Photos from the image-classification dataset "risk_dataset_aug" in the GitHub repository YouYoungJeong/image_detecting. Its 3 classes are: risk level 0 safe, risk level 1 low, risk level 2 high.

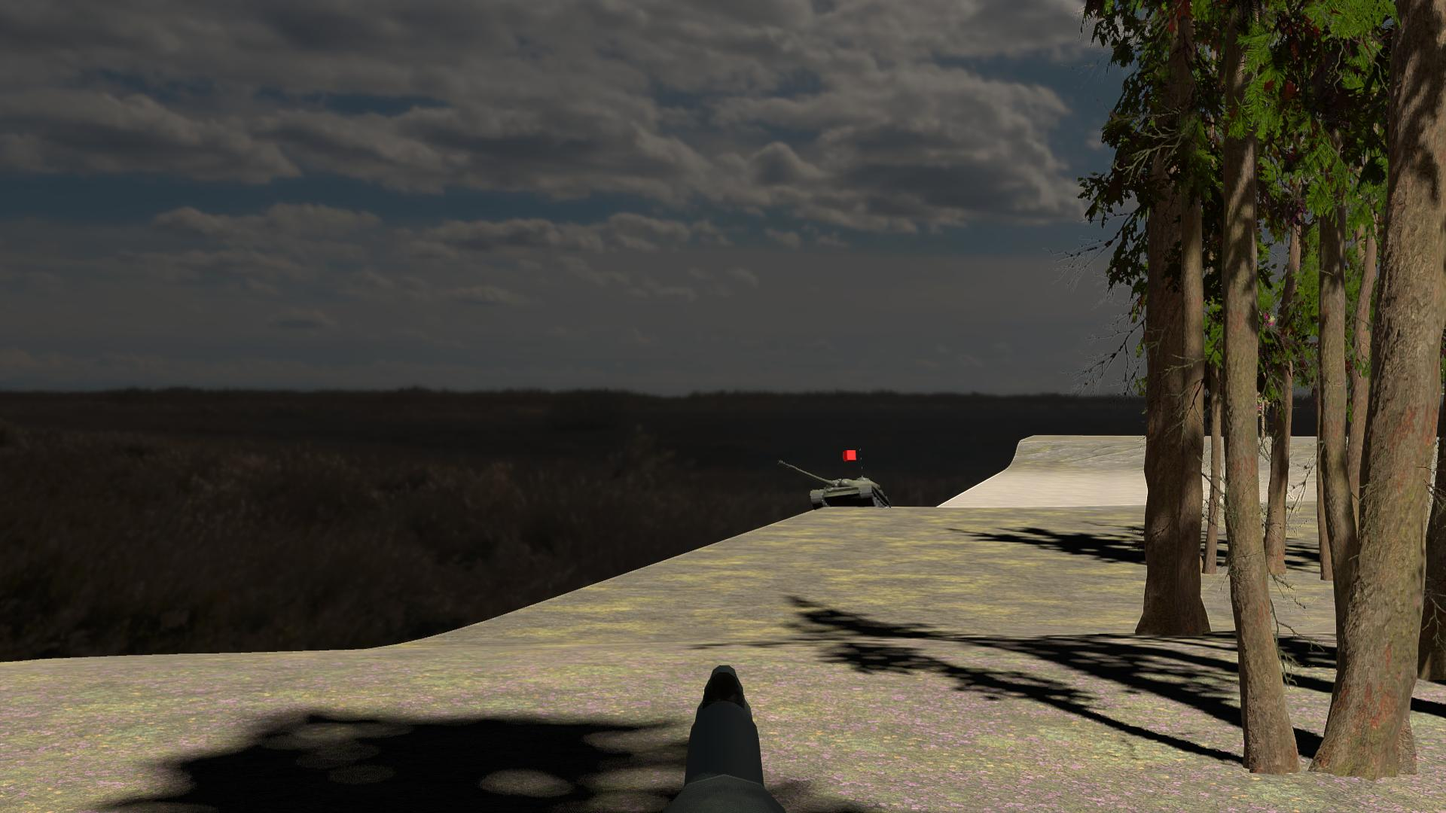
Label: risk level 2 high

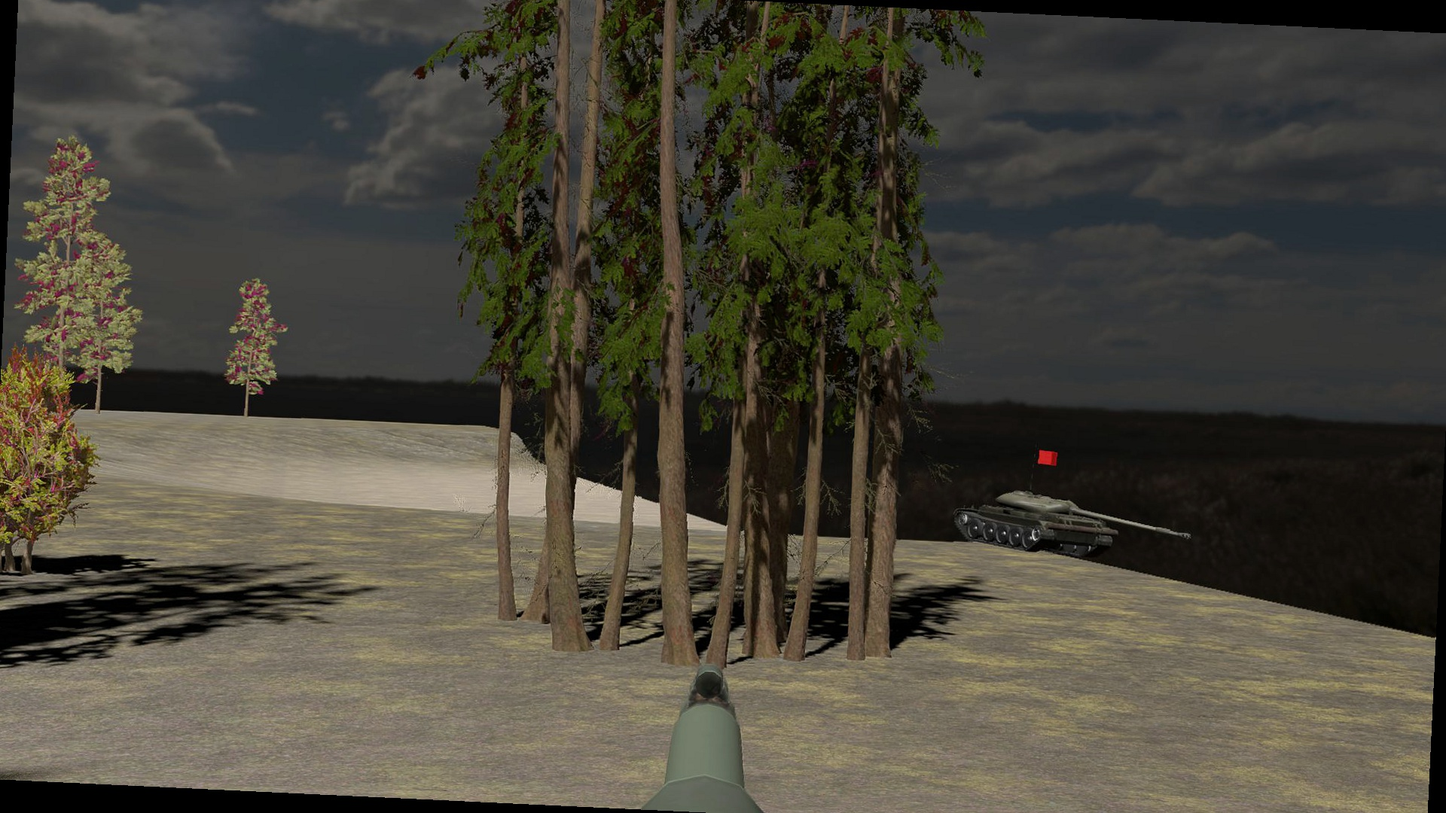
Label: risk level 1 low

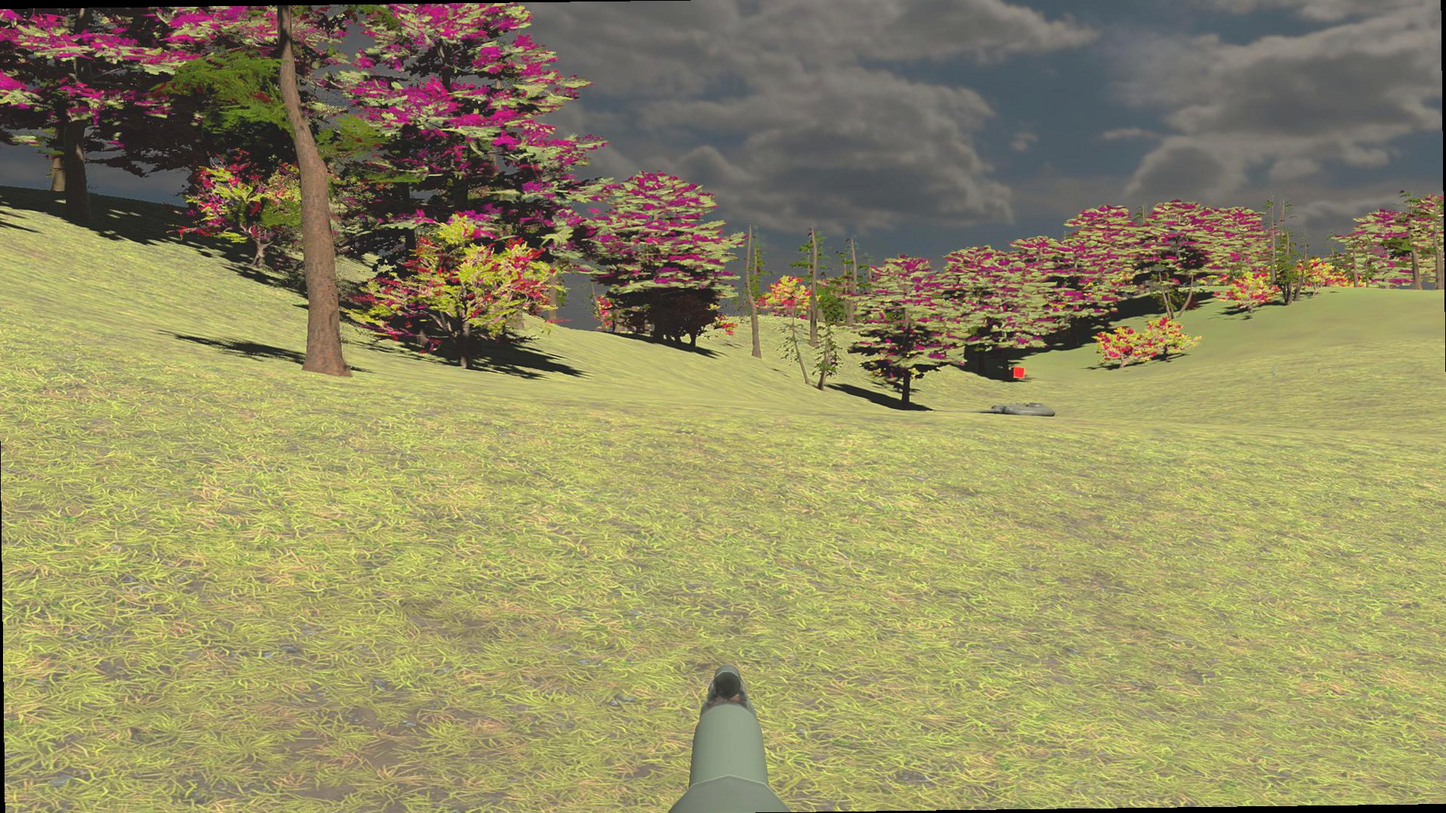
Label: risk level 1 low

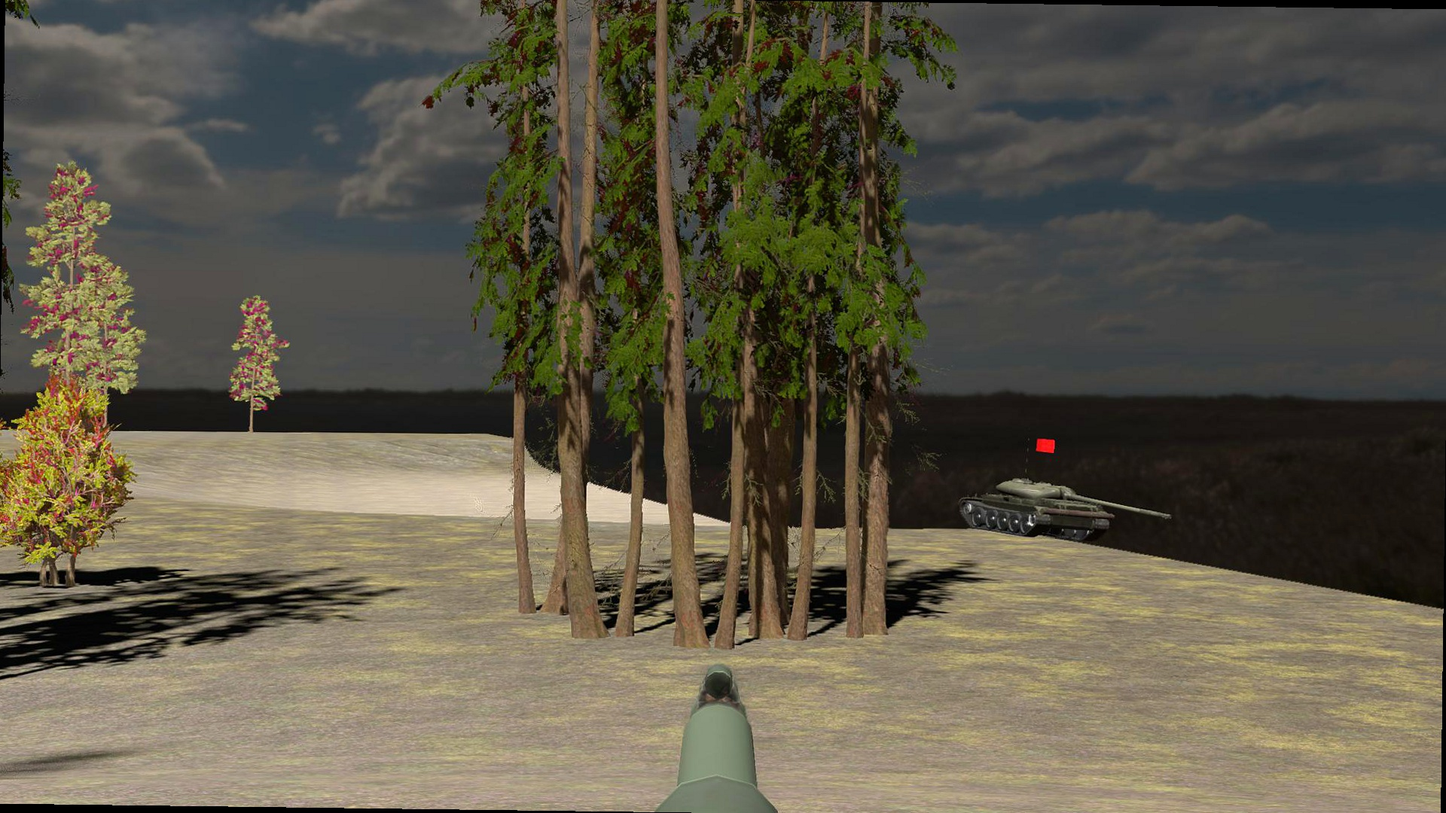
Label: risk level 1 low

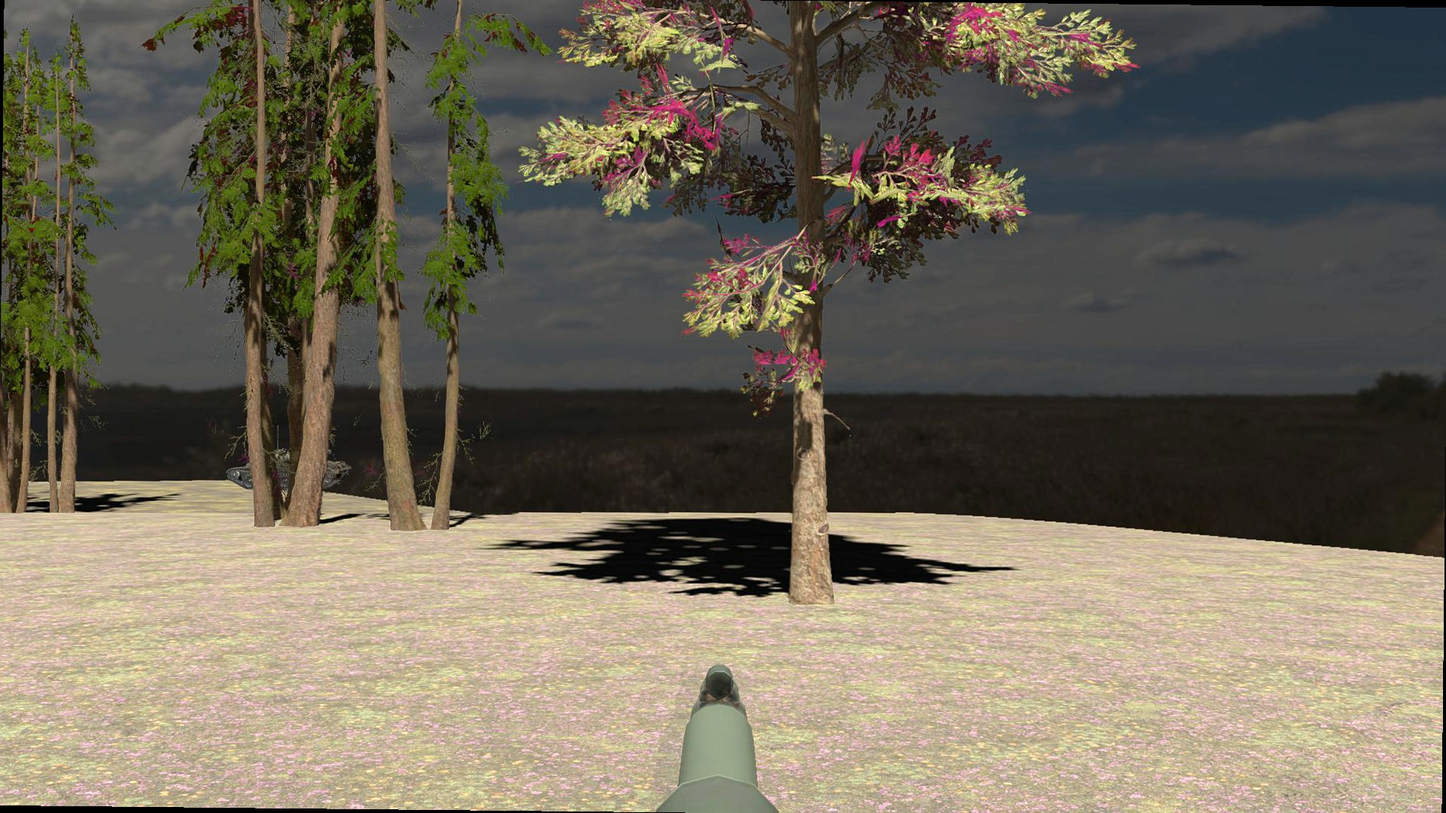
Label: risk level 2 high

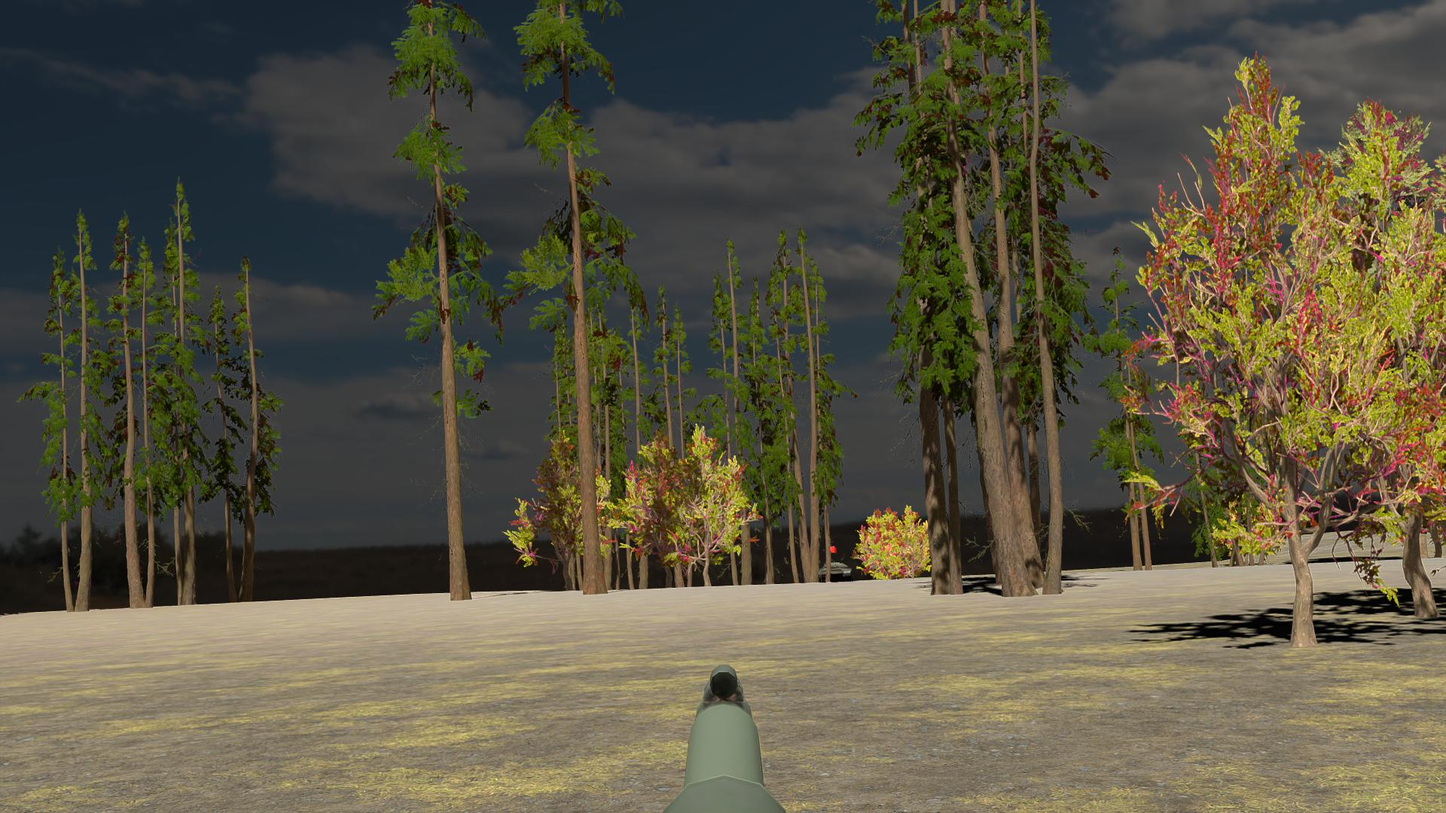
Label: risk level 0 safe
